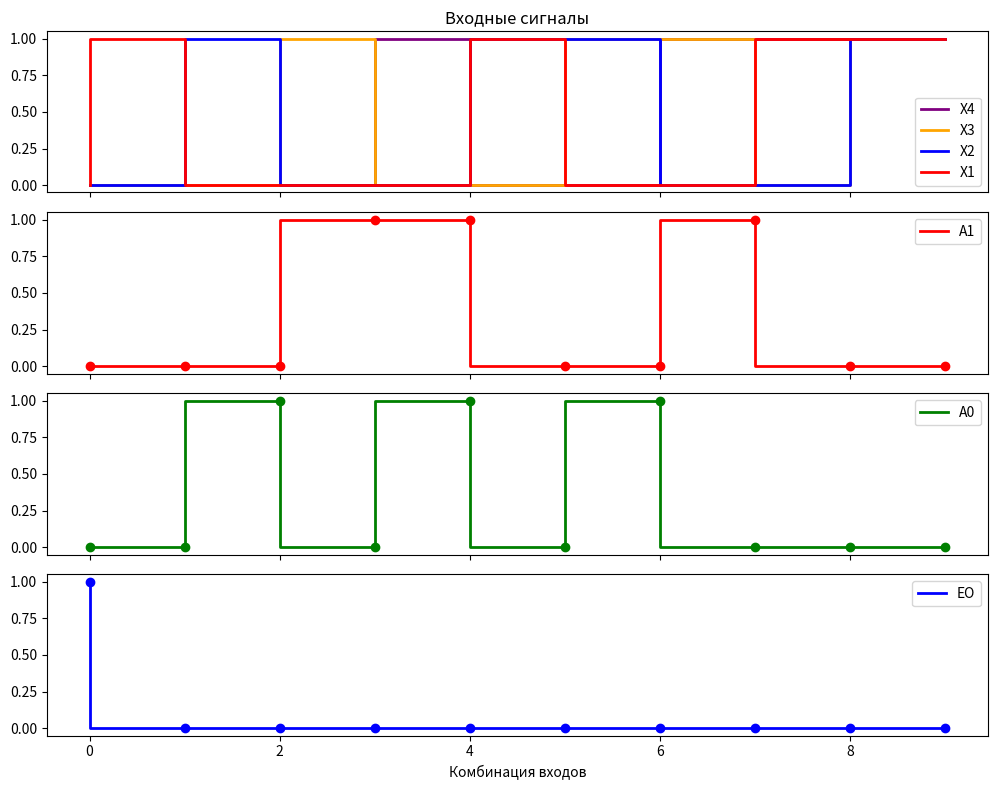

The script that saved this image:
import numpy as np
import matplotlib.pyplot as plt

# Входные сигналы X1-X4 (по приоритету: X1 > X2 > X3 > X4)
inputs = [
    (0, 0, 0, 0),  # Нет сигналов (EO = 1)
    (1, 0, 0, 0),  # Только X1 активен (A1A0 = 00)
    (0, 1, 0, 0),  # Только X2 активен (A1A0 = 01)
    (0, 0, 1, 0),  # Только X3 активен (A1A0 = 10)
    (0, 0, 0, 1),  # Только X4 активен (A1A0 = 11)
    (1, 1, 0, 0),  # X1 и X2 активны (A1A0 = 00, приоритет X1)
    (0, 1, 1, 0),  # X2 и X3 активны (A1A0 = 01, приоритет X2)
    (0, 0, 1, 1),  # X3 и X4 активны (A1A0 = 10, приоритет X3)
    (1, 0, 0, 1),  # X1 и X4 активны (A1A0 = 00, приоритет X1)
    (1, 1, 1, 1),  # Все активны (A1A0 = 00, приоритет X1)
]

x1_vals, x2_vals, x3_vals, x4_vals = [], [], [], []
a1_vals, a0_vals, eo_vals = [], [], []

for x1, x2, x3, x4 in inputs:
    x1_vals.append(x1)
    x2_vals.append(x2)
    x3_vals.append(x3)
    x4_vals.append(x4)

    if x1:
        a1, a0 = 0, 0
    elif x2:
        a1, a0 = 0, 1
    elif x3:
        a1, a0 = 1, 0
    elif x4:
        a1, a0 = 1, 1
    else:
        a1, a0 = 0, 0

    eo = 1 if not (x1 or x2 or x3 or x4) else 0

    a1_vals.append(a1)
    a0_vals.append(a0)
    eo_vals.append(eo)

# Визуализация
fig, axes = plt.subplots(4, 1, figsize=(10, 8), sharex=True)
time = np.arange(len(inputs))

axes[0].step(time, x4_vals, label="X4", linewidth=2, color='purple')
axes[0].step(time, x3_vals, label="X3", linewidth=2, color='orange')
axes[0].step(time, x2_vals, label="X2", linewidth=2, color='blue')
axes[0].step(time, x1_vals, label="X1", linewidth=2, color='red')
axes[0].legend()
axes[0].set_title("Входные сигналы")

axes[1].step(time, a1_vals, label="A1", linewidth=2, color='red')
axes[1].scatter(time, a1_vals, color='r')
axes[1].legend()

axes[2].step(time, a0_vals, label="A0", linewidth=2, color='green')
axes[2].scatter(time, a0_vals, color='g')
axes[2].legend()

axes[3].step(time, eo_vals, label="EO", linewidth=2, color='blue')
axes[3].scatter(time, eo_vals, color='b')
axes[3].legend()

axes[3].set_xlabel("Комбинация входов")
plt.tight_layout()
plt.show()